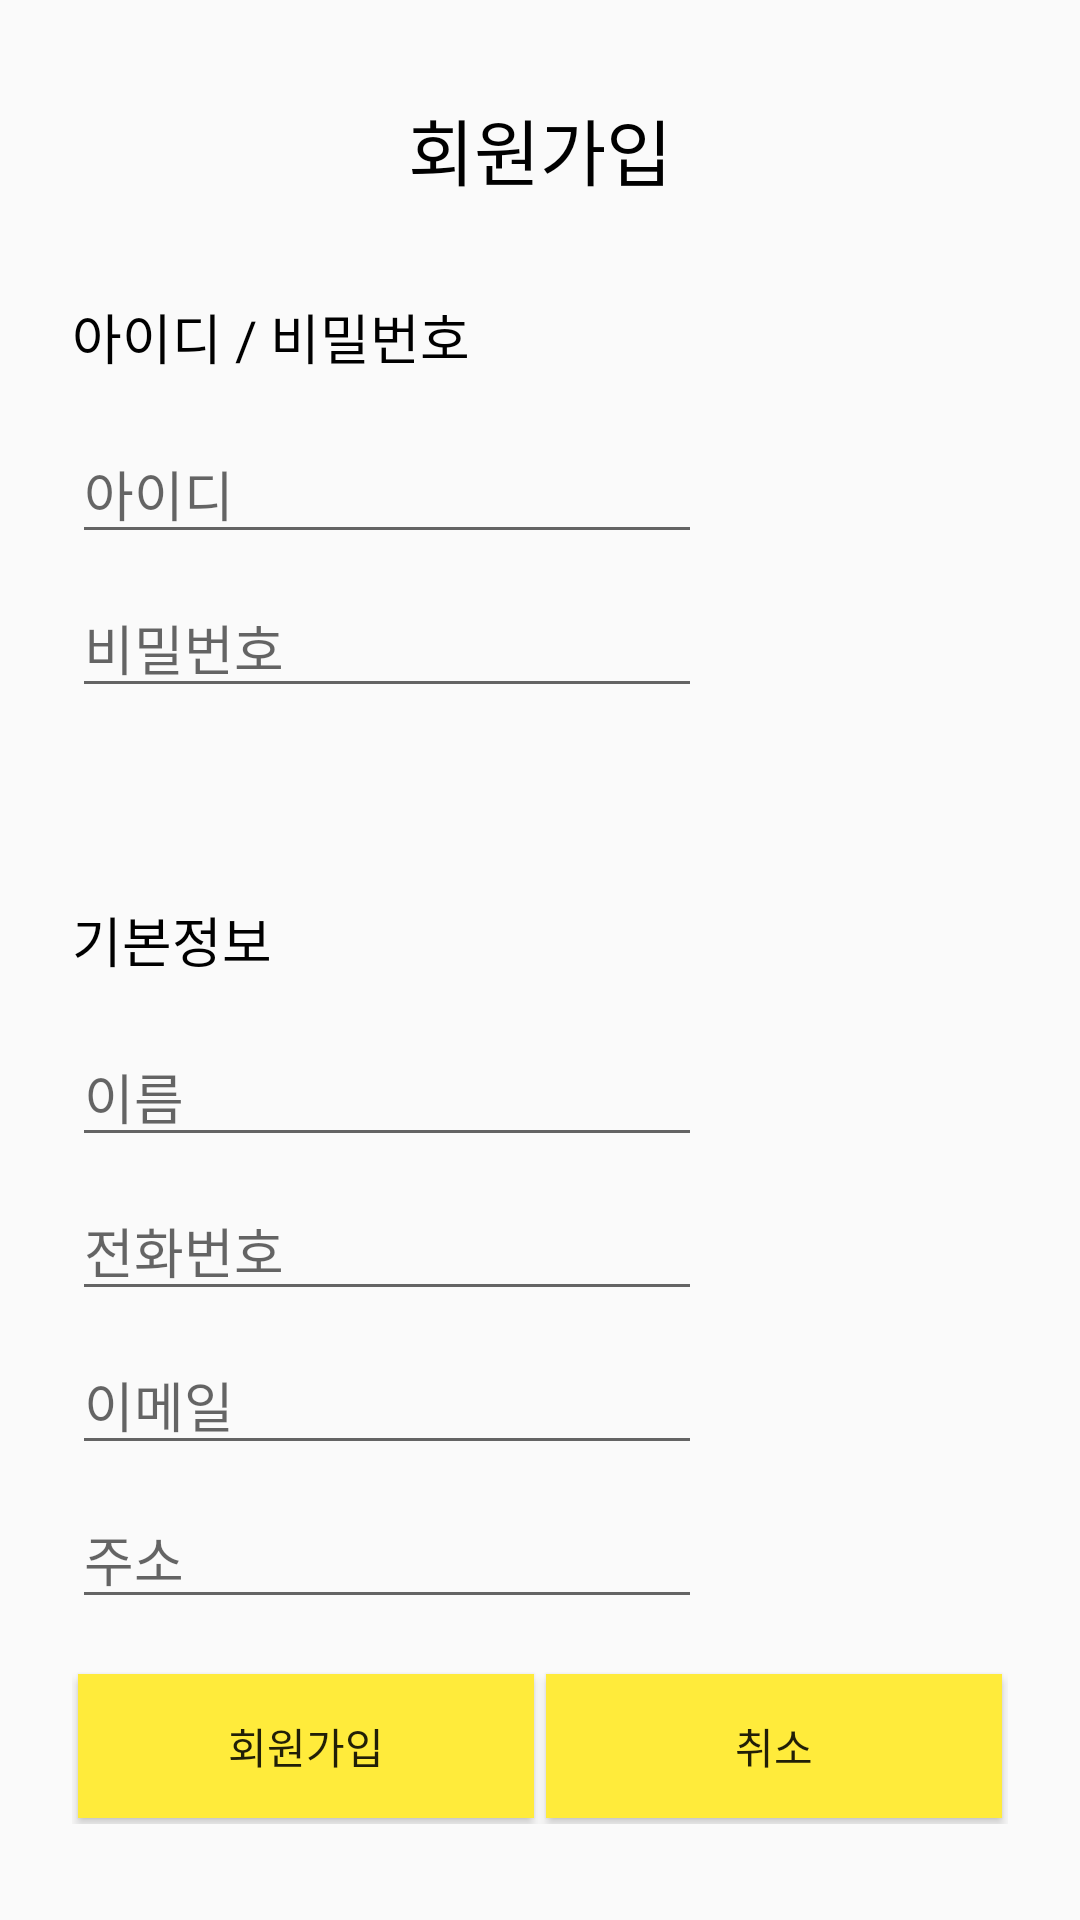

Reconstruct the res/layout file that produces this screen, plus the resources it refers to.
<!-- AndroidManifest.xml: application theme AppTheme -->
<!-- res/layout/activity_join_membership.xml -->
<?xml version="1.0" encoding="utf-8"?>
<androidx.constraintlayout.widget.ConstraintLayout xmlns:android="http://schemas.android.com/apk/res/android"
    xmlns:app="http://schemas.android.com/apk/res-auto"
    xmlns:tools="http://schemas.android.com/tools"
    android:layout_width="match_parent"
    android:layout_height="match_parent"
    tools:context=".join_membership">

    <TextView
        android:id="@+id/textView6"
        android:layout_width="wrap_content"
        android:layout_height="wrap_content"
        android:layout_marginTop="32dp"
        android:text="회원가입"
        android:textColor="#000000"
        android:textSize="24sp"
        app:layout_constraintEnd_toEndOf="parent"
        app:layout_constraintStart_toStartOf="parent"
        app:layout_constraintTop_toTopOf="parent" />

    <TextView
        android:id="@+id/textView3"
        android:layout_width="wrap_content"
        android:layout_height="wrap_content"
        android:layout_marginStart="24dp"
        android:layout_marginLeft="24dp"
        android:layout_marginTop="32dp"
        android:text="아이디 / 비밀번호"
        android:textColor="#000000"
        android:textSize="18sp"
        app:layout_constraintStart_toStartOf="parent"
        app:layout_constraintTop_toBottomOf="@+id/textView6" />

    <EditText
        android:id="@+id/editText"
        android:layout_width="wrap_content"
        android:layout_height="wrap_content"
        android:layout_marginStart="24dp"
        android:layout_marginLeft="24dp"
        android:layout_marginTop="16dp"
        android:ems="10"
        android:hint="아이디"
        android:inputType="textPersonName"
        app:layout_constraintStart_toStartOf="parent"
        app:layout_constraintTop_toBottomOf="@+id/textView3" />

    <EditText
        android:id="@+id/editText3"
        android:layout_width="wrap_content"
        android:layout_height="wrap_content"
        android:layout_marginStart="24dp"
        android:layout_marginLeft="24dp"
        android:layout_marginTop="8dp"
        android:ems="10"
        android:hint="비밀번호"
        android:inputType="textPassword"
        app:layout_constraintStart_toStartOf="parent"
        app:layout_constraintTop_toBottomOf="@+id/editText" />

    <TextView
        android:id="@+id/textView8"
        android:layout_width="wrap_content"
        android:layout_height="wrap_content"
        android:layout_marginStart="24dp"
        android:layout_marginLeft="24dp"
        android:layout_marginTop="64dp"
        android:text="기본정보"
        android:textColor="#000000"
        android:textSize="18sp"
        app:layout_constraintStart_toStartOf="parent"
        app:layout_constraintTop_toBottomOf="@+id/editText3" />

    <EditText
        android:id="@+id/editText4"
        android:layout_width="wrap_content"
        android:layout_height="wrap_content"
        android:layout_marginStart="24dp"
        android:layout_marginLeft="24dp"
        android:layout_marginTop="16dp"
        android:ems="10"
        android:hint="이름"
        android:inputType="textPersonName"
        app:layout_constraintStart_toStartOf="parent"
        app:layout_constraintTop_toBottomOf="@+id/textView8" />

    <EditText
        android:id="@+id/editText5"
        android:layout_width="wrap_content"
        android:layout_height="wrap_content"
        android:layout_marginStart="24dp"
        android:layout_marginLeft="24dp"
        android:layout_marginTop="8dp"
        android:ems="10"
        android:hint="전화번호"
        android:inputType="textPersonName"
        app:layout_constraintStart_toStartOf="parent"
        app:layout_constraintTop_toBottomOf="@+id/editText4" />

    <EditText
        android:id="@+id/editText6"
        android:layout_width="wrap_content"
        android:layout_height="wrap_content"
        android:layout_marginStart="24dp"
        android:layout_marginLeft="24dp"
        android:layout_marginTop="8dp"
        android:ems="10"
        android:hint="이메일"
        android:inputType="textPersonName"
        app:layout_constraintStart_toStartOf="parent"
        app:layout_constraintTop_toBottomOf="@+id/editText5" />

    <EditText
        android:id="@+id/editText7"
        android:layout_width="wrap_content"
        android:layout_height="wrap_content"
        android:layout_marginStart="24dp"
        android:layout_marginLeft="24dp"
        android:layout_marginTop="8dp"
        android:ems="10"
        android:hint="주소"
        android:inputType="textPersonName"
        app:layout_constraintStart_toStartOf="parent"
        app:layout_constraintTop_toBottomOf="@+id/editText6" />

    <LinearLayout
        android:layout_width="0dp"
        android:layout_height="wrap_content"
        android:layout_marginStart="24dp"
        android:layout_marginLeft="24dp"
        android:layout_marginEnd="24dp"
        android:layout_marginRight="24dp"
        android:layout_marginBottom="32dp"
        android:orientation="horizontal"
        app:layout_constraintBottom_toBottomOf="parent"
        app:layout_constraintEnd_toEndOf="parent"
        app:layout_constraintStart_toStartOf="parent">

        <Button
            android:id="@+id/button2"
            android:layout_width="wrap_content"
            android:layout_height="wrap_content"
            android:layout_margin="2dp"
            android:layout_weight="1"
            android:background="#FFEB3B"
            android:text="회원가입" />

        <Button
            android:id="@+id/button3"
            android:layout_width="wrap_content"
            android:layout_height="wrap_content"
            android:layout_margin="2dp"
            android:layout_weight="1"
            android:background="#FFEB3B"
            android:text="취소" />
    </LinearLayout>

</androidx.constraintlayout.widget.ConstraintLayout>
<!-- resources referenced by this layout -->
<resources>
  <style name="AppTheme" parent="Theme.AppCompat.Light.NoActionBar">
          
          <item name="colorPrimary">#FFEB3B</item>
          <item name="colorPrimaryDark">#FFEB3B</item>
          <item name="colorAccent">#FF0000</item>
      </style>
</resources>
